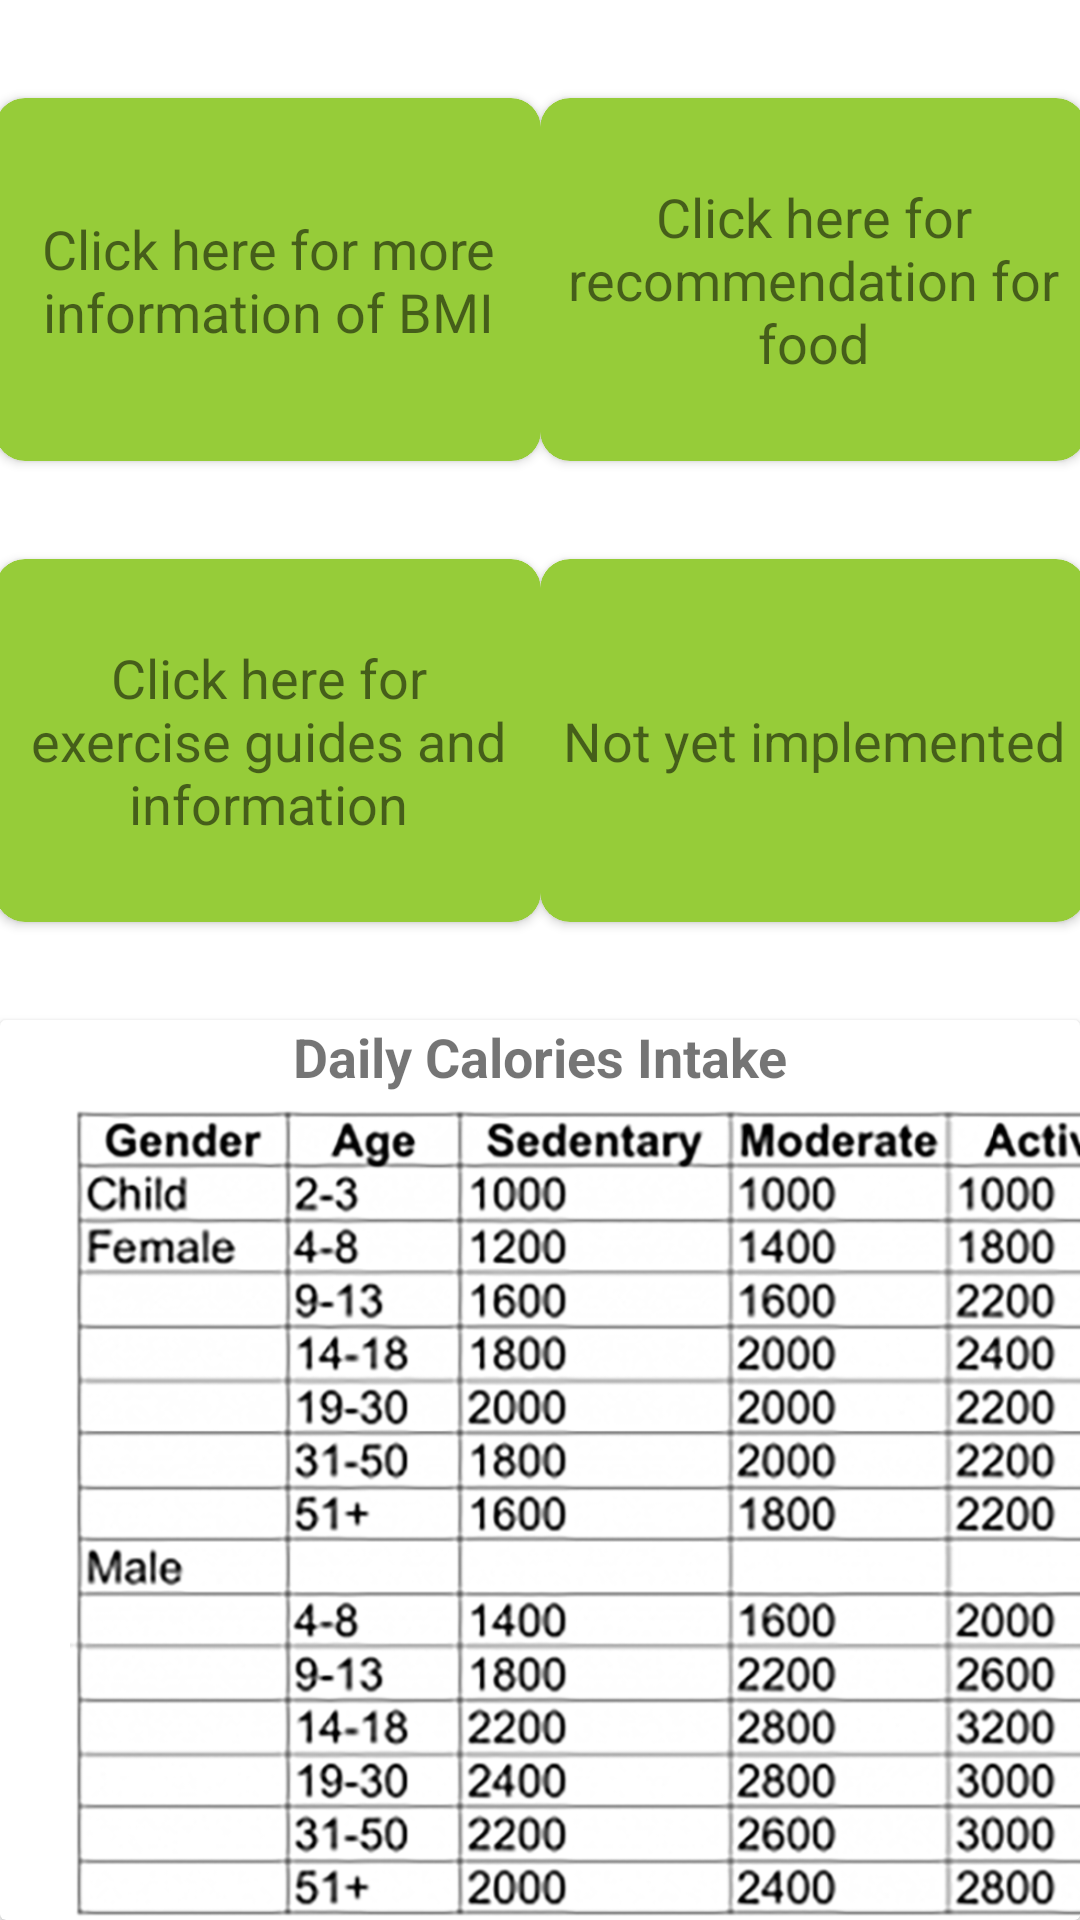

Produce the Android XML layout that renders to this screen, including the resource entries it uses.
<!-- AndroidManifest.xml: application theme Theme.TrioFit -->
<!-- res/layout/activity_bmi_trend.xml -->
<?xml version="1.0" encoding="utf-8"?>
<androidx.constraintlayout.widget.ConstraintLayout xmlns:android="http://schemas.android.com/apk/res/android"
    xmlns:app="http://schemas.android.com/apk/res-auto"
    xmlns:tools="http://schemas.android.com/tools"
    android:layout_width="match_parent"
    android:layout_height="match_parent"
    tools:context=".bmiTrend">

    <androidx.cardview.widget.CardView
        android:id="@+id/bmiCard"
        android:layout_width="182dp"
        android:layout_height="121dp"
        android:background="#FFFFFF"
        app:cardBackgroundColor="#96CC39"
        app:cardCornerRadius="10dp"
        app:layout_constraintBottom_toTopOf="@+id/exerCard"
        app:layout_constraintEnd_toStartOf="@+id/foodCard"
        app:layout_constraintHorizontal_bias="0.5"
        app:layout_constraintStart_toStartOf="parent"
        app:layout_constraintTop_toTopOf="parent" >

        <androidx.constraintlayout.widget.ConstraintLayout
            android:layout_width="match_parent"
            android:layout_height="match_parent">

            <TextView
                android:id="@+id/textView5"
                android:layout_width="wrap_content"
                android:layout_height="wrap_content"
                android:text="Click here for more information of BMI"
                android:textAlignment="center"
                android:textSize="18sp"
                app:layout_constraintBottom_toBottomOf="parent"
                app:layout_constraintEnd_toEndOf="parent"
                app:layout_constraintHorizontal_bias="0.5"
                app:layout_constraintStart_toStartOf="parent"
                app:layout_constraintTop_toTopOf="parent" />
        </androidx.constraintlayout.widget.ConstraintLayout>
    </androidx.cardview.widget.CardView>

    <androidx.cardview.widget.CardView
        android:id="@+id/foodCard"
        android:layout_width="182dp"
        android:layout_height="121dp"
        app:cardBackgroundColor="#96CC39"
        app:cardCornerRadius="10dp"
        app:layout_constraintBottom_toTopOf="@+id/cardView10"
        app:layout_constraintEnd_toEndOf="parent"
        app:layout_constraintHorizontal_bias="0.5"
        app:layout_constraintStart_toEndOf="@+id/bmiCard"
        app:layout_constraintTop_toTopOf="parent" >

        <androidx.constraintlayout.widget.ConstraintLayout
            android:layout_width="match_parent"
            android:layout_height="match_parent">

            <TextView
                android:id="@+id/textView14"
                android:layout_width="wrap_content"
                android:layout_height="wrap_content"
                android:text="Click here for recommendation for food"
                android:textAlignment="center"
                android:textSize="18sp"
                app:layout_constraintBottom_toBottomOf="parent"
                app:layout_constraintEnd_toEndOf="parent"
                app:layout_constraintHorizontal_bias="0.5"
                app:layout_constraintStart_toStartOf="parent"
                app:layout_constraintTop_toTopOf="parent" />
        </androidx.constraintlayout.widget.ConstraintLayout>
    </androidx.cardview.widget.CardView>

    <androidx.cardview.widget.CardView
        android:id="@+id/exerCard"
        android:layout_width="182dp"
        android:layout_height="121dp"
        app:cardBackgroundColor="#96CC39"
        app:cardCornerRadius="10dp"
        app:layout_constraintBottom_toTopOf="@+id/cardView13"
        app:layout_constraintEnd_toStartOf="@+id/cardView10"
        app:layout_constraintHorizontal_bias="0.5"
        app:layout_constraintStart_toStartOf="parent"
        app:layout_constraintTop_toBottomOf="@+id/bmiCard">

        <androidx.constraintlayout.widget.ConstraintLayout
            android:layout_width="match_parent"
            android:layout_height="match_parent">

            <TextView
                android:id="@+id/textView20"
                android:layout_width="wrap_content"
                android:layout_height="wrap_content"
                android:text="Click here for exercise guides and information"
                android:textAlignment="center"
                android:textSize="18sp"
                app:layout_constraintBottom_toBottomOf="parent"
                app:layout_constraintEnd_toEndOf="parent"
                app:layout_constraintHorizontal_bias="0.5"
                app:layout_constraintStart_toStartOf="parent"
                app:layout_constraintTop_toTopOf="parent" />
        </androidx.constraintlayout.widget.ConstraintLayout>
    </androidx.cardview.widget.CardView>

    <androidx.cardview.widget.CardView
        android:id="@+id/cardView10"
        android:layout_width="182dp"
        android:layout_height="121dp"
        app:cardBackgroundColor="#96CC39"
        app:cardCornerRadius="10dp"
        app:layout_constraintBottom_toTopOf="@+id/cardView13"
        app:layout_constraintEnd_toEndOf="parent"
        app:layout_constraintHorizontal_bias="0.5"
        app:layout_constraintStart_toEndOf="@+id/exerCard"
        app:layout_constraintTop_toBottomOf="@+id/foodCard" >

        <androidx.constraintlayout.widget.ConstraintLayout
            android:layout_width="match_parent"
            android:layout_height="match_parent">

            <TextView
                android:id="@+id/textView22"
                android:layout_width="wrap_content"
                android:layout_height="wrap_content"
                android:text="Not yet implemented"
                android:textAlignment="center"
                android:textSize="18sp"
                app:layout_constraintBottom_toBottomOf="parent"
                app:layout_constraintEnd_toEndOf="parent"
                app:layout_constraintHorizontal_bias="0.5"
                app:layout_constraintStart_toStartOf="parent"
                app:layout_constraintTop_toTopOf="parent" />
        </androidx.constraintlayout.widget.ConstraintLayout>
    </androidx.cardview.widget.CardView>

    <androidx.cardview.widget.CardView
        android:id="@+id/cardView13"
        android:layout_width="match_parent"
        android:layout_height="300dp"
        app:layout_constraintBottom_toBottomOf="parent"
        app:layout_constraintEnd_toEndOf="parent"
        app:layout_constraintStart_toStartOf="parent" >

        <androidx.constraintlayout.widget.ConstraintLayout
            android:layout_width="match_parent"
            android:layout_height="match_parent">

            <ImageView
                android:id="@+id/imageView14"
                android:layout_width="413dp"
                android:layout_height="271dp"
                android:layout_marginTop="6dp"
                app:layout_constraintBottom_toBottomOf="parent"
                app:layout_constraintEnd_toEndOf="parent"
                app:layout_constraintHorizontal_bias="0.0"
                app:layout_constraintStart_toStartOf="parent"
                app:layout_constraintTop_toBottomOf="@+id/textView3"
                app:srcCompat="@drawable/calories" />

            <TextView
                android:id="@+id/textView3"
                android:layout_width="wrap_content"
                android:layout_height="wrap_content"
                android:text="Daily Calories Intake"
                android:textSize="18sp"
                android:textStyle="bold"
                app:layout_constraintEnd_toEndOf="parent"
                app:layout_constraintHorizontal_bias="0.5"
                app:layout_constraintStart_toStartOf="parent"
                app:layout_constraintTop_toTopOf="parent" />
        </androidx.constraintlayout.widget.ConstraintLayout>
    </androidx.cardview.widget.CardView>

</androidx.constraintlayout.widget.ConstraintLayout>
<!-- resources referenced by this layout -->
<resources>
  <!-- drawable calories: png bitmap (drawable, 392829 bytes) -->
  <style name="Theme.TrioFit" parent="Theme.MaterialComponents.DayNight.DarkActionBar">
          
          <item name="colorPrimary">@color/lightbg</item>
          <item name="colorPrimaryVariant">@color/gray</item>
          <item name="colorOnPrimary">@color/black</item>
          
          <item name="colorSecondary">@color/button</item>
          <item name="colorSecondaryVariant">@color/card</item>
          <item name="colorOnSecondary">@color/black</item>
          
          <item name="android:statusBarColor" tools:targetApi="l">?attr/colorPrimaryVariant</item>
          
      </style>
  <color name="lightbg">#8071AFD1</color>
  <color name="gray">#888888</color>
  <color name="black">#FF000000</color>
  <color name="button">#7B8BAF</color>
  <color name="card">#4863A0</color>
</resources>
